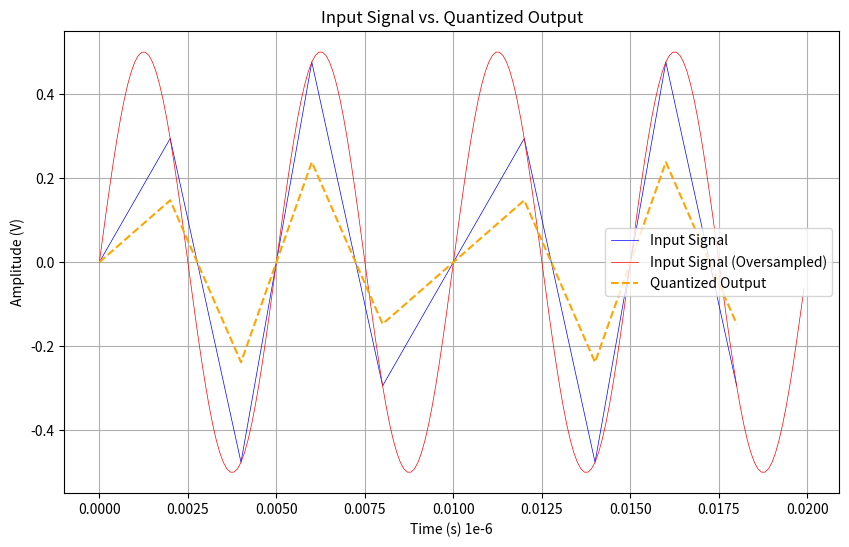

Write the Python code that produced this figure.
import numpy as np
import matplotlib.pyplot as plt

# ADC Parameters
fs = 500e6  # Sampling frequency: 500 MHz
f_tone = 200e6  # Input tone frequency: 200 MHz
Vfs = 1.0  # Full-scale voltage: 1V
num_bits = 13  # Total ADC resolution: 13 bits
num_stages = 6  # Number of stages
bits_per_stage = 2.5  # 2.5 bits per stage (2 bits + redundancy)
stage_gain = 4  # Gain of each stage (2^2 for 2 bits)
num_samples = 8192  # Number of samples for simulation

# Oversampling for input signal visualization (10x the ADC sampling rate)
oversample_factor = 20
fs_oversampled = fs * oversample_factor  # 5 GHz
num_samples_oversampled = num_samples * oversample_factor

# Generate input signal (200 MHz tone)
t = np.arange(num_samples) / fs
t_oversampled = np.arange(num_samples_oversampled) / fs_oversampled  # Time vector for oversampled input (5 GHz)

Vin_oversampled = (Vfs / 2) * np.sin(2 * np.pi * f_tone * t_oversampled)  # Oversampled input for plotting
Vin = (Vfs / 2) * np.sin(2 * np.pi * f_tone * t)  # Input signal: Vfs/2 * sin(2πft)

# MDAC Stage Model (Ideal)
def mdac_stage(vin, vfs, bits, gain):
    # Comparator levels for 2.5-bit stage (6 levels)
    levels = np.array([-5/8, -3/8, -1/8, 1/8, 3/8, 5/8]) * vfs
    digital_output = np.zeros_like(vin, dtype=int)
    
    # Quantize input to 6 levels (2.5 bits)
    for i in range(len(vin)):
        if vin[i] <= levels[0]:
            digital_output[i] = 0
        elif vin[i] <= levels[1]:
            digital_output[i] = 1
        elif vin[i] <= levels[2]:
            digital_output[i] = 2
        elif vin[i] <= levels[3]:
            digital_output[i] = 3
        elif vin[i] <= levels[4]:
            digital_output[i] = 4
        elif vin[i] <= levels[5]:
            digital_output[i] = 5
        else:
            digital_output[i] = 6
    
    # Convert digital output back to analog for residue
    dac_levels = np.array([-6/8, -4/8, -2/8, 0, 2/8, 4/8, 6/8]) * vfs
    v_dac = dac_levels[digital_output]
    
    # Residue: Vres = G * (Vin - Vdac)
    residue = gain * (vin - v_dac)
    
    return digital_output, residue

# Pipeline ADC Model
def pipeline_adc(vin, vfs, num_stages, bits_per_stage, stage_gain):
    v_stage = vin.copy()
    stage_outputs = []
    
    # Cascade stages
    for stage in range(num_stages):
        digital_out, residue = mdac_stage(v_stage, vfs, bits_per_stage, stage_gain)
        stage_outputs.append(digital_out)
        v_stage = residue  # Pass residue to next stage
    
    # Digital alignment and combination (corrected)
    digital_word = np.zeros_like(vin, dtype=int)
    for i in range(num_stages):
        # Each stage contributes 2 bits (since 2.5-bit stage resolves 2 bits after redundancy)
        # Shift based on stage position: stage 0 contributes to MSB, stage 5 to LSB
        shift = (num_stages - 1 - i) * 2
        # Adjust digital output to account for the 2.5-bit encoding (0 to 6) to proper 2-bit values (0 to 3)
        adjusted_digital = stage_outputs[i] - 3  # Center around 0 (e.g., 0 to 6 -> -3 to 3)
        digital_word += (adjusted_digital * (2 ** shift)).astype(int)
    
    # Normalize to 13-bit range and clip to avoid overflow
    max_val = 2 ** (num_bits - 1) - 1  # e.g., 4095 for 13 bits
    min_val = -2 ** (num_bits - 1)     # e.g., -4096 for 13 bits
    digital_word = np.clip(digital_word, min_val, max_val)
    
    return digital_word

# Run the ADC
digital_output = pipeline_adc(Vin, Vfs, num_stages, bits_per_stage, stage_gain)

# Convert digital output back to analog for plotting
lsb = Vfs / (2 ** num_bits)
analog_output = digital_output * lsb

# Calculate SNR
signal_power = np.mean(Vin ** 2)
noise = analog_output - Vin
noise_power = np.mean(noise ** 2)
snr = 10 * np.log10(signal_power / noise_power)

print(f"SNR: {snr:.2f} dB")

# Plot waveforms (styled to match the provided plot)
# Use only the first 1000 samples for better visibility
num_display_samples = 10
# Corresponding number of oversampled points
num_display_samples_oversampled = num_display_samples * oversample_factor

t_display = t[:num_display_samples] * 1e6  # Convert to microseconds
t_display_oversampled = t_oversampled[:num_display_samples_oversampled] * 1e6  # Oversampled time
vin_display_oversampled = Vin_oversampled[:num_display_samples_oversampled]  # Oversampled input
vin_display = Vin[:num_display_samples]
analog_out_display = analog_output[:num_display_samples]

plt.figure(figsize=(10, 6))
# Plot input signal as dense bars (simulating the blue "filled" look)
plt.plot(t_display, vin_display, color='blue', linewidth=0.5, label='Input Signal')
# Plot oversampled input signal (smooth, blue line)
plt.plot(t_display_oversampled, vin_display_oversampled, color='red', linewidth=0.5, label='Input Signal (Oversampled)')
# Plot quantized output as orange dashed line
plt.plot(t_display, analog_out_display, color='orange', linestyle='--', label='Quantized Output')
plt.xlabel('Time (s) 1e-6')
plt.ylabel('Amplitude (V)')
plt.title('Input Signal vs. Quantized Output')
plt.legend()
plt.grid(True)
plt.savefig('waveforms_corrected.png')
